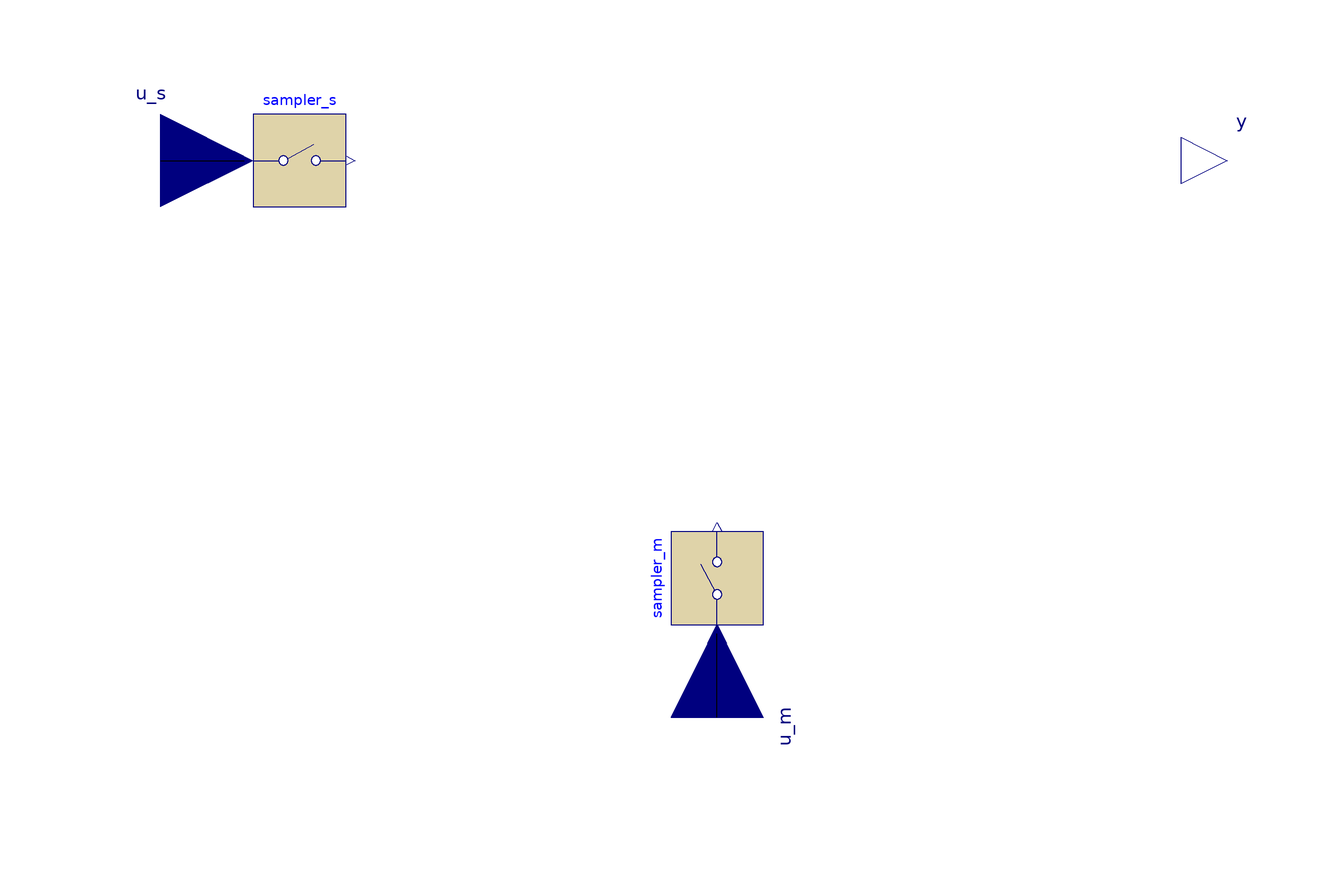

This picture is the connection diagram that the Modelica source below describes through its graphical annotations.

partial block SVdiscrete "Discrete Single-Variable controller"
      extends DiscreteBlock;

      Discrete.Sampler sampler_s(final samplePeriod=samplePeriod, final startTime=
           startTime) annotation (Placement(transformation(extent={{-100,-10},{-80,
                10}})));
      Discrete.Sampler sampler_m(final samplePeriod=samplePeriod, final startTime=
           startTime) annotation (Placement(transformation(
            origin={0,-90},
            extent={{-10,-10},{10,10}},
            rotation=90)));
      Blocks.Interfaces.RealInput u_s "Scalar setpoint input signal"
        annotation (Placement(transformation(extent={{-140,-20},{-100,20}})));
      Blocks.Interfaces.RealInput u_m "Scalar measurement input signal"
        annotation (Placement(transformation(
            origin={0,-120},
            extent={{20,-20},{-20,20}},
            rotation=270)));
      Blocks.Interfaces.RealOutput y "Scalar actuator output signal"
        annotation (Placement(transformation(extent={{100,-10},{120,10}})));
    equation
      connect(u_s, sampler_s.u) annotation (Line(points={{-120,0},{-102,0}}));
      connect(u_m, sampler_m.u)
        annotation (Line(points={{0,-120},{0,-111},{0,-102}}));
      annotation (Documentation(info="<html>
<p>
Block has two Real input signals and one
Real output signal
that are sampled due to the defined <strong>samplePeriod</strong> parameter.
The block is designed
to be used as base class for a corresponding controller.
See the base-class <a href=\"modelica://Modelica.Blocks.Interfaces.DiscreteBlock\">DiscreteBlock</a> for more information.
</p>
</html>"));
    end SVdiscrete;